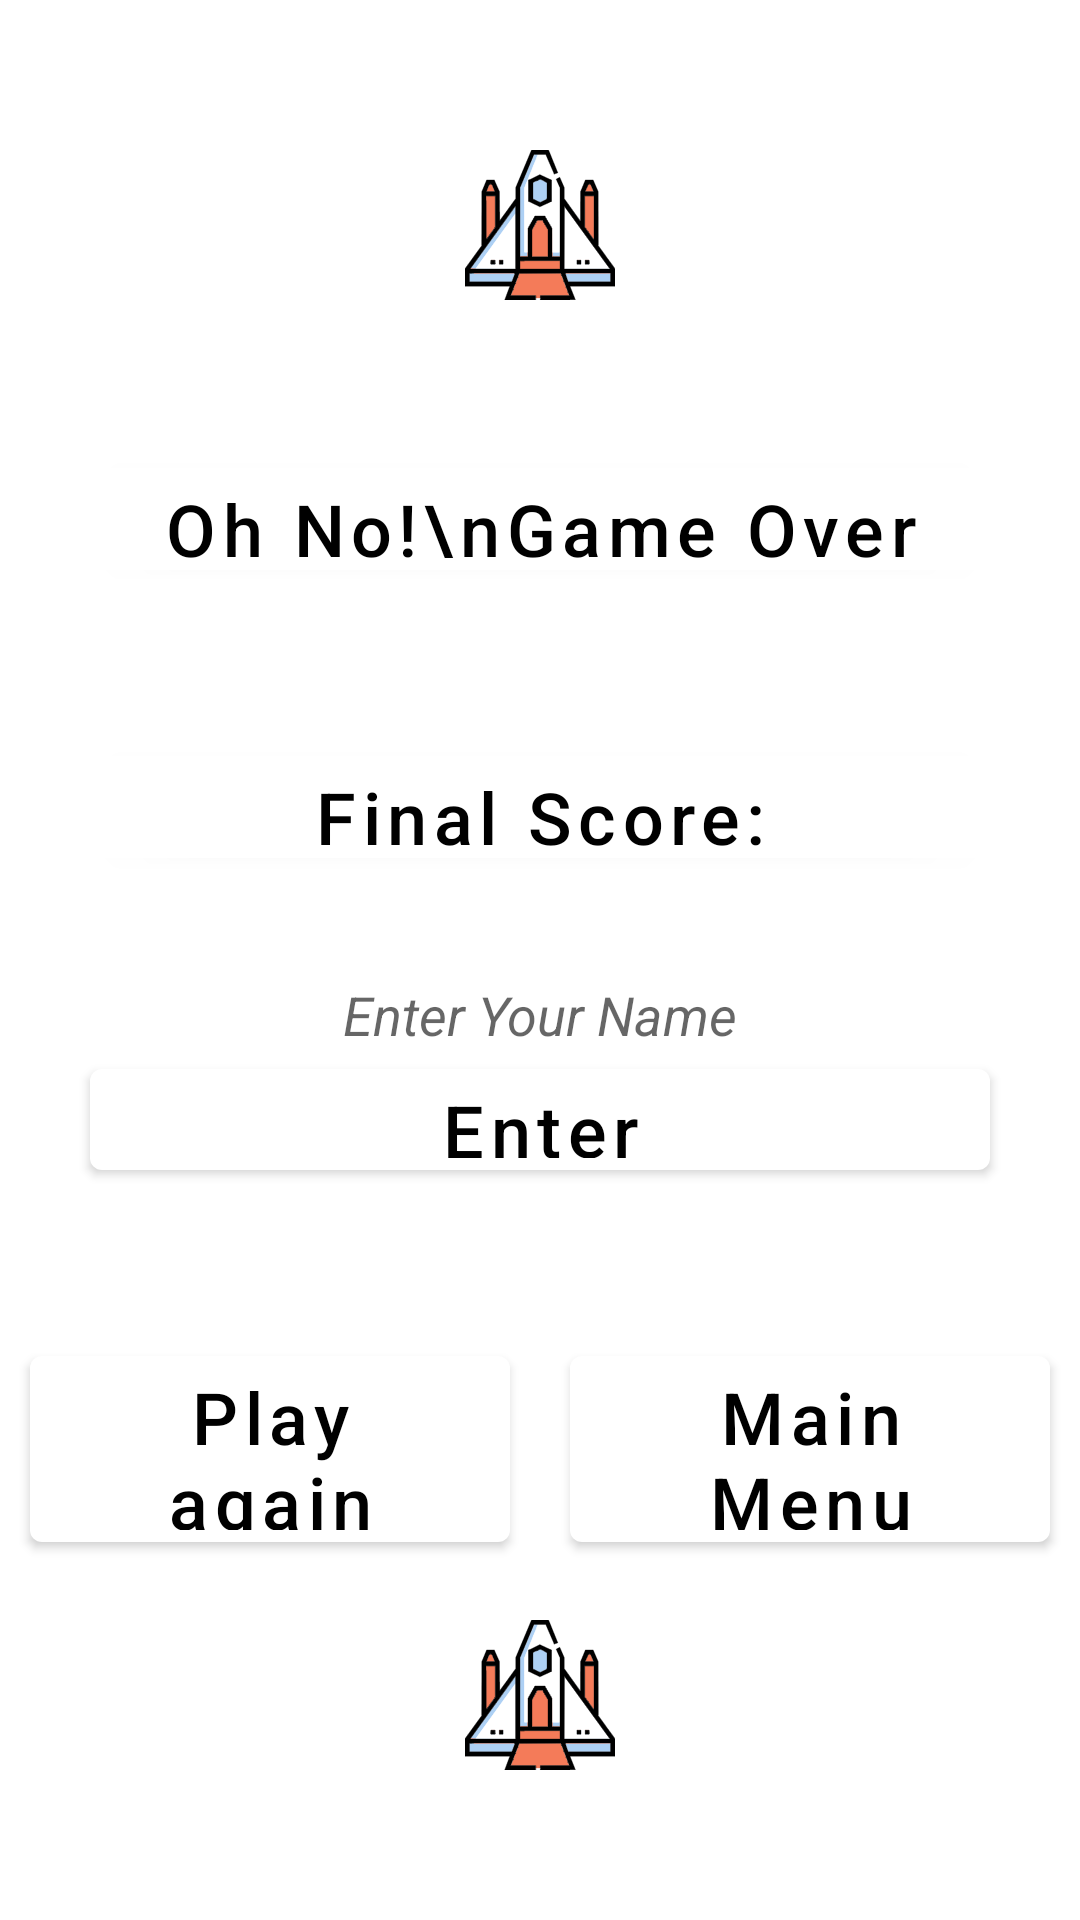

Android layout source for this screen:
<!-- AndroidManifest.xml: application theme Theme.Game3Lanes -->
<!-- res/layout/game_over.xml -->
<RelativeLayout xmlns:android="http://schemas.android.com/apk/res/android"
    android:layout_width="match_parent"
    android:layout_height="match_parent"
    xmlns:app="http://schemas.android.com/apk/res-auto"
    xmlns:tools="http://schemas.android.com/tools"
    android:background="@drawable/background"
    tools:context=".GameActivity">

    <com.google.android.material.imageview.ShapeableImageView
        android:layout_width="50dp"
        android:layout_height="50dp"
        android:layout_centerHorizontal="true"
        android:layout_margin="50dp"
        app:srcCompat="@drawable/spaceship"/>

    <LinearLayout
        android:id="@+id/main_LL_show"
        android:layout_width="match_parent"
        android:layout_height="match_parent"
        android:layout_centerInParent="true"
        android:layout_marginTop="200dp"
        android:orientation="vertical"
        android:weightSum="5">

        <com.google.android.material.button.MaterialButton
            android:id="@+id/gameover_BTN_gameOver"
            android:layout_width="300dp"
            android:layout_height="wrap_content"
            android:layout_gravity="center_horizontal"
            android:layout_margin="50dp"
            android:layout_weight="1"
            android:text="Oh No!\nGame Over"
            android:textAllCaps="false"
            android:textColor="@color/black"
            android:textSize="24sp"
            app:backgroundTint="@color/white" />

        <com.google.android.material.button.MaterialButton
            android:id="@+id/gameover_BTN_FinalScore"
            android:layout_width="300dp"
            android:layout_height="wrap_content"
            android:layout_gravity="center_horizontal"
            android:layout_weight="1"
            android:text="Final Score:"
            android:textAllCaps="false"
            android:textColor="@color/black"
            android:textSize="24sp"
            app:backgroundTint="@color/white" />

        <TextView
            android:id="@+id/gameover_TXT_gamescore"
            android:layout_width="300dp"
            android:layout_height="wrap_content"
            android:layout_gravity="center_horizontal"
            android:background="@color/white"
            android:text=""
            android:textAlignment="center"
            android:textColor="@color/red"
            android:textSize="30sp"
            android:textStyle="bold"

            />


        <EditText
            android:id="@+id/gameover_INPUTTEXT_name"
            android:layout_width="300dp"
            android:layout_height="wrap_content"
            android:layout_gravity="center_horizontal"
            android:layout_weight="1"
            android:autofillHints="Name"
            android:background="@color/white"
            android:hint="Enter Your Name"
            android:textAlignment="center"
            android:textStyle="italic" />

        <com.google.android.material.button.MaterialButton
            android:id="@+id/gameover_BTN_enter"
            android:layout_width="300dp"
            android:layout_height="wrap_content"
            android:layout_gravity="center_horizontal"
            android:layout_weight="1"
            android:text="Enter"
            android:textAllCaps="false"
            android:textColor="@color/black"
            android:textSize="24sp"
            app:backgroundTint="@color/white" />

<LinearLayout
    android:layout_width="match_parent"
    android:layout_height="wrap_content"
    android:layout_weight="1"
    android:orientation="horizontal"
    android:layout_marginTop="50dp"
    android:weightSum="2"
    >
        <com.google.android.material.button.MaterialButton
            android:id="@+id/gameover_BTN_play"
            android:layout_width="0dp"
            android:layout_height="wrap_content"
            android:layout_gravity="center_horizontal"
            android:text="Play again"
            android:layout_weight="1"
            android:layout_margin="10dp"
            android:textAllCaps="false"
            android:textColor="@color/black"
            android:textSize="24sp"
            app:backgroundTint="@color/white" />

    <com.google.android.material.button.MaterialButton
        android:id="@+id/gameover_BTN_menu"
        android:layout_width="0dp"
        android:layout_height="wrap_content"
        android:layout_gravity="center_horizontal"
        android:text="Main Menu"
        android:layout_margin="10dp"
        android:layout_weight="1"
        android:textAllCaps="false"
        android:textColor="@color/black"
        android:textSize="24sp"
        app:backgroundTint="@color/white" />
</LinearLayout>

    </LinearLayout>
    <com.google.android.material.imageview.ShapeableImageView
        android:layout_width="50dp"
        android:layout_height="50dp"
        android:layout_centerHorizontal="true"
        android:layout_alignParentBottom="true"
        android:layout_marginBottom="50dp"
        android:layout_marginTop="50dp"
        app:srcCompat="@drawable/spaceship"/>


</RelativeLayout>
<!-- resources referenced by this layout -->
<resources>
  <color name="black">#FF000000</color>
  <color name="red">#C1190D</color>
  <color name="white">#FFFFFFFF</color>
  <!-- drawable spaceship: vector/xml drawable (drawable, 80728 chars, omitted) -->
  <style name="Theme.Game3Lanes" parent="Theme.MaterialComponents.DayNight.DarkActionBar">
          
          <item name="colorPrimary">@color/purple_500</item>
          <item name="colorPrimaryVariant">@color/purple_700</item>
          <item name="colorOnPrimary">@color/white</item>
          
          <item name="colorSecondary">@color/teal_200</item>
          <item name="colorSecondaryVariant">@color/teal_700</item>
          <item name="colorOnSecondary">@color/black</item>
          
          <item name="android:statusBarColor">?attr/colorPrimaryVariant</item>
          
      </style>
  <color name="purple_500">#FF6200EE</color>
  <color name="purple_700">#FF3700B3</color>
  <color name="teal_200">#FF03DAC5</color>
  <color name="teal_700">#FF018786</color>
</resources>
